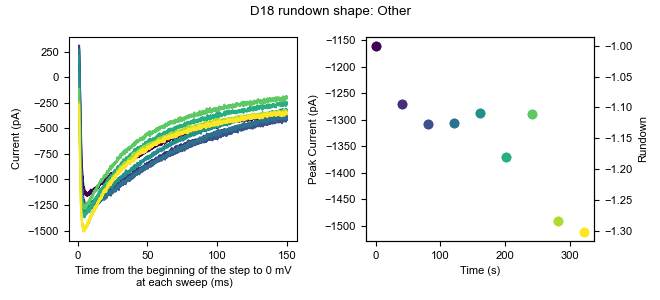

The data file committed next to this chart (first rows):
0, 1, 2, 3, 4, 5, 6, 7, 8
3.903, 8.997, 12.48, 7.265, 2.718, 2.451, 7.781, 12.75, 5.527
5.477, -9.889, -0.1055, -3.752, -3.578, -2.271, -4.81, 3.303, -8.638
-22.85, -19.33, -36.3, -21.06, -19.32, -16.44, -17.4, -18.73, -16.51
-8.687, 8.997, -4.826, -8.473, 2.718, -6.992, -12.68, 8.024, -0.7694
3.903, 2.701, -0.1055, 7.264, -5.152, 5.598, 4.633, 23.76, -2.343
-2.392, -5.167, 3.043, -3.752, -11.45, -0.696, -1.662, -9.287, -13.36
-5.54, -6.742, 7.764, 4.117, -6.725, -2.27, 3.059, 6.45, -3.916
7.05, 8.996, 3.042, 8.838, 5.865, 10.32, -1.662, 8.024, -7.064
-3.965, 2.702, -11.12, -5.325, -2.003, -6.991, -17.4, -6.139, -14.93
-8.687, 4.275, 6.19, -5.326, -9.873, -10.14, 3.06, 6.451, 0.8046
5.477, 12.14, -14.27, -3.752, -11.45, -3.844, -6.383, 11.17, -2.342
11.77, -0.4456, -3.252, 8.839, 1.144, 0.878, 15.65, 22.19, -0.7684
-13.41, -5.167, -9.547, -3.752, -9.872, -3.844, 7.781, -2.992, -16.51
2.33, 2.702, -9.548, -8.473, -20.89, -16.43, -4.809, -9.287, -16.51
-11.83, -3.594, -7.974, -19.49, -2.004, -21.16, -1.662, -2.992, -18.08
-7.113, -0.4456, 1.469, -6.899, 2.718, -10.14, 3.06, -1.418, -7.063
3.903, 1.127, 1.469, 0.9692, 2.717, 13.47, 1.485, 9.598, -0.7694
0.756, 1.128, 4.617, -2.178, 1.144, 10.32, -1.662, -2.992, -10.21
-10.26, -9.889, -6.4, 8.839, 1.144, -10.14, -6.383, -6.139, -18.08
0.756, -2.02, -1.678, -6.899, -11.45, 2.452, -4.809, -9.287, -13.36
-3.966, 4.275, -3.252, 10.41, 1.144, -0.696, 7.781, 3.303, 7.101
5.477, 10.57, 6.19, 8.838, 2.718, -18.01, -4.81, 20.61, 8.674
-0.819, 4.275, -1.679, 7.264, 5.865, -0.697, -3.236, 9.598, -7.064
-10.26, -14.61, 1.468, -11.62, -0.4299, -18.01, -11.11, 4.876, -22.8
-16.56, -6.741, -1.679, -17.92, -16.17, -8.565, -4.81, 0.1547, -18.08
-13.41, 4.275, -9.548, -13.19, -11.45, -0.696, -1.662, -1.418, -13.36
-13.41, -9.889, -15.84, -19.49, -24.04, -6.992, -9.531, -6.14, -11.79
8.625, 8.997, -6.4, -10.05, 10.59, 8.747, 1.486, 1.73, -7.063
8.624, 15.29, 12.48, 5.69, 7.439, 5.598, 7.78, 17.47, -2.343
-7.113, -9.889, -0.1055, -3.752, -5.151, -10.14, -14.25, -1.418, -10.21
-0.818, 2.701, -9.548, 5.691, -14.59, 2.451, 4.633, 8.024, -7.064
2.329, 21.59, 1.469, 0.9692, -6.725, 7.172, -6.384, 4.877, -3.916
0.756, 8.997, 6.19, 11.99, -3.577, 2.451, 1.486, 0.1557, -7.064
2.33, 2.702, -9.547, -3.752, -9.872, -3.844, -0.08833, 0.1557, -5.49
3.903, -6.741, 3.043, -3.752, 2.718, 0.877, -0.08833, 12.75, -5.49
21.22, 15.29, 9.337, 0.9692, 13.73, 7.172, 3.059, 19.04, 8.674
13.35, 12.14, 7.764, 8.838, -5.151, 15.04, 7.781, 14.32, -7.064
-13.41, -6.741, -6.4, 8.838, 5.865, 5.599, -6.383, 3.303, -0.7694
-7.114, -2.02, -7.974, -10.05, -2.004, 5.599, 3.059, -1.419, -13.36
-11.83, -3.594, -7.974, -13.19, -9.873, -8.566, -11.11, -4.566, -29.1
7.051, 8.997, 6.19, -2.178, 10.59, -2.27, 6.207, 17.47, 3.953
13.35, 23.16, -0.1055, 15.13, 9.013, 13.47, 9.355, 20.61, 0.8056
10.2, 15.29, 3.043, 21.43, 1.144, 15.04, 1.486, 17.47, 5.527
7.05, -3.594, -0.1055, -0.6048, 1.143, 2.451, -0.08933, 8.024, 0.8046
-7.114, 1.127, -4.827, -5.326, -6.725, 0.877, -0.08833, 3.303, 2.379
-14.98, -13.04, -6.4, -11.62, -20.89, -16.44, -0.08833, -15.58, -16.51
0.755, 7.422, 14.06, -5.326, -8.299, -5.418, 4.633, 6.45, 2.379
0.755, 7.423, 12.48, -5.326, 1.144, -2.27, 6.207, -2.992, 5.526
-5.539, -11.46, -9.547, -10.05, -5.151, -3.844, -6.383, 0.1557, -11.79
11.77, 5.849, 10.91, 7.264, -3.578, 4.025, -7.958, 9.598, 10.25
-2.392, 8.997, 7.764, -6.9, -2.004, 7.173, 6.207, 3.303, 2.379
-14.98, -3.594, -1.679, -10.05, -16.17, -10.14, -7.957, 1.729, -2.342
5.477, 24.74, -0.1055, 15.13, 15.31, 18.19, 9.355, 15.89, 13.4
3.903, 1.127, 3.042, 0.9692, -3.578, 4.025, 9.354, 20.61, 11.82
-0.818, 4.275, -7.974, -3.752, -11.45, -3.844, -6.384, -2.992, -5.49
8.625, 7.423, -0.1055, 4.117, 9.013, 5.599, 4.633, 1.729, 0.8046
5.477, 13.72, 6.19, -5.326, 2.718, -10.14, 3.059, 4.877, -10.21
-0.818, 8.996, 6.19, 5.691, 1.144, 4.025, 10.93, 12.75, 0.8046
-7.113, -0.4456, -1.678, 4.117, -0.4299, 10.32, 1.486, 6.451, 0.8056
7.051, -0.4456, 1.469, -0.6048, -5.152, -0.697, 6.207, -2.992, -7.064
... 10,120 more rows
